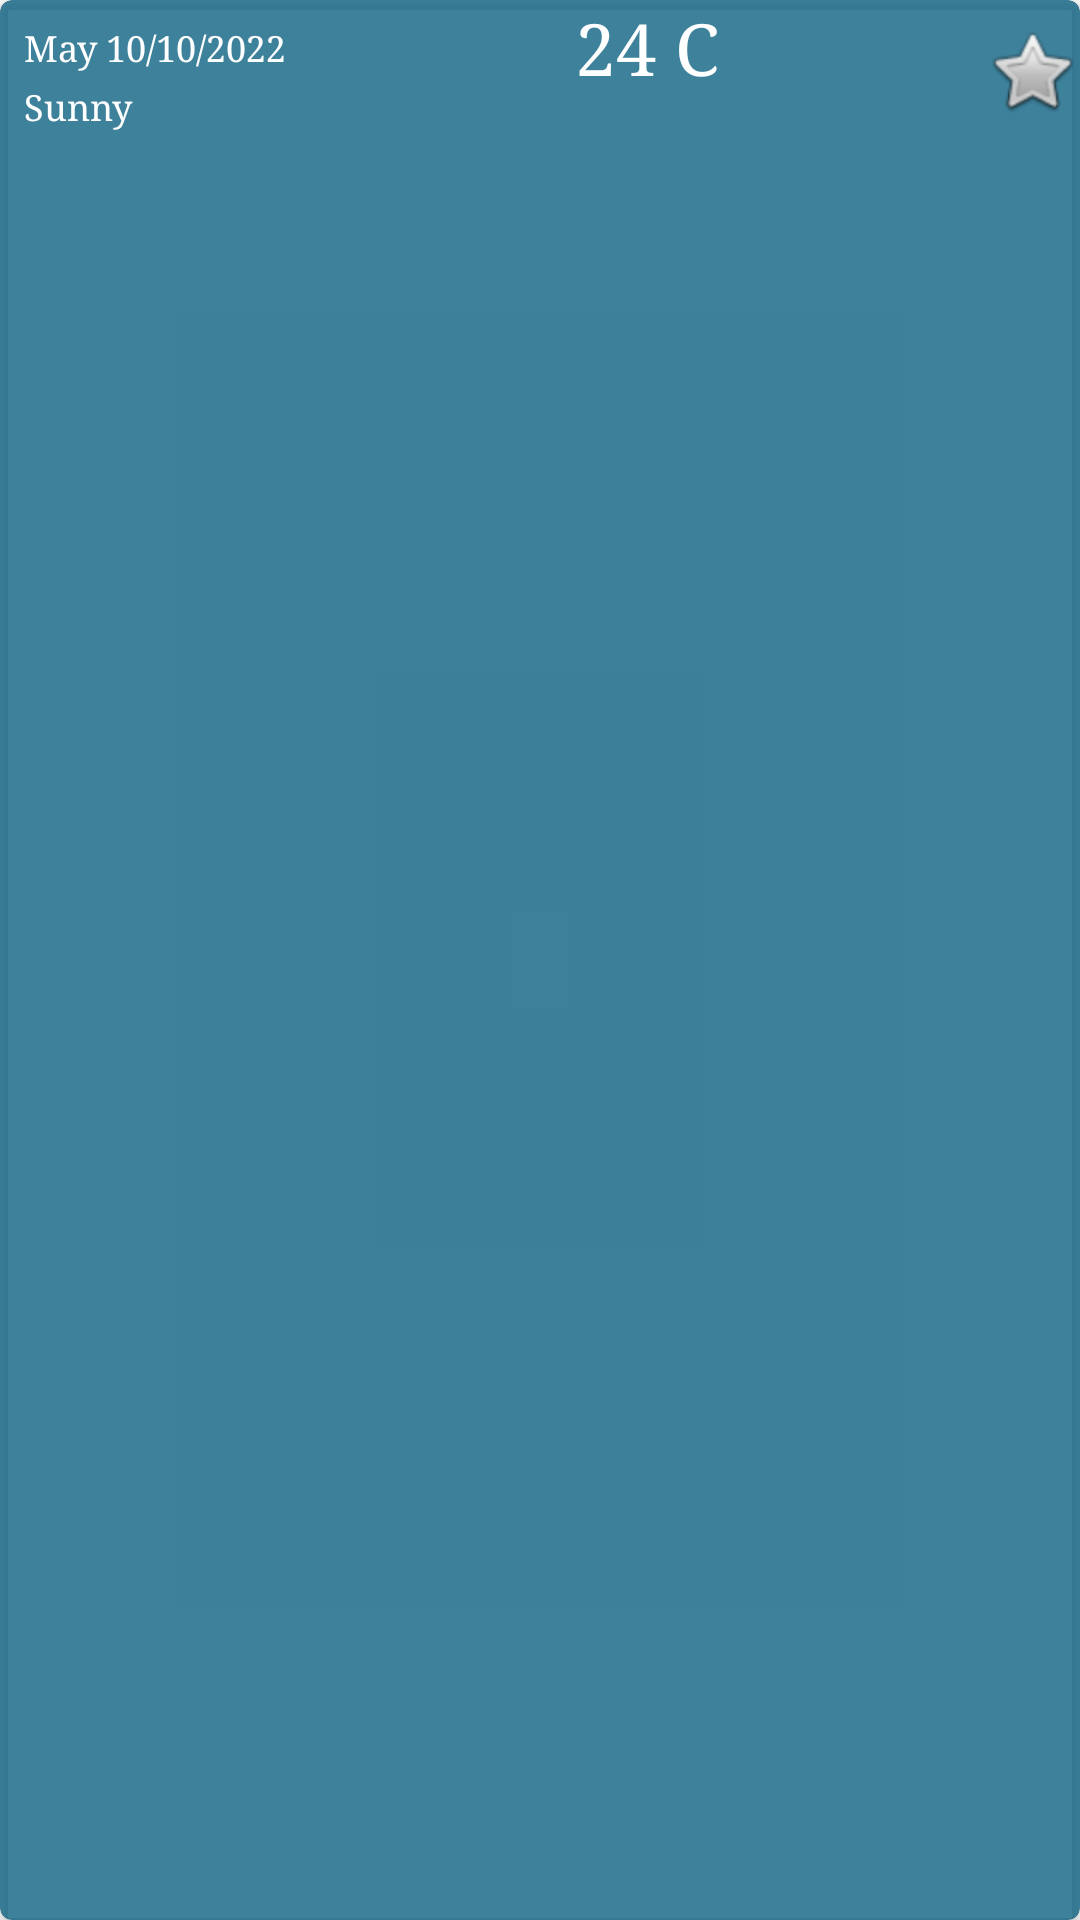

Layout XML and referenced resources for this Android screen:
<!-- AndroidManifest.xml: application theme Theme.WeatherEloyan -->
<!-- res/layout/cardview_weather_list_item.xml -->
<?xml version="1.0" encoding="utf-8"?>
<androidx.cardview.widget.CardView xmlns:android="http://schemas.android.com/apk/res/android"
    xmlns:app="http://schemas.android.com/apk/res-auto"
    android:layout_width="match_parent"
    android:layout_height="wrap_content"
    android:layout_marginTop="2dp"
    android:backgroundTint="@color/dark_blue"
    app:cardCornerRadius="4dp">

    <androidx.constraintlayout.widget.ConstraintLayout
        android:layout_width="match_parent"
        android:layout_height="wrap_content">

        <TextView
            android:id="@+id/tvItemDate"
            android:layout_width="wrap_content"
            android:layout_height="wrap_content"
            android:layout_marginStart="8dp"
            android:layout_marginTop="8dp"
            android:fontFamily="serif"
            android:text="May 10/10/2022"
            android:textColor="?attr/colorOnPrimary"
            android:textSize="@dimen/tv_text_small_size"
            app:layout_constraintStart_toStartOf="parent"
            app:layout_constraintTop_toTopOf="parent" />

        <TextView
            android:id="@+id/tvItemCondition"
            android:layout_width="wrap_content"
            android:layout_height="wrap_content"
            android:layout_marginTop="4dp"
            android:layout_marginBottom="4dp"
            android:fontFamily="serif"
            android:text="Sunny"
            android:textColor="?attr/colorOnPrimary"
            android:textSize="@dimen/tv_text_small_size"
            app:layout_constraintBottom_toBottomOf="parent"
            app:layout_constraintStart_toStartOf="@+id/tvItemDate"
            app:layout_constraintTop_toBottomOf="@+id/tvItemDate" />

        <ImageView
            android:id="@+id/imgDailyCondition"
            android:layout_width="32dp"
            android:layout_height="32dp"
            app:layout_constraintBottom_toBottomOf="parent"
            app:layout_constraintEnd_toEndOf="parent"
            app:layout_constraintTop_toTopOf="parent"
            app:srcCompat="@android:drawable/btn_star" />

        <TextView
            android:id="@+id/tvTemperature"
            android:layout_width="0dp"
            android:layout_height="0dp"
            android:layout_marginStart="8dp"
            android:fontFamily="serif"
            android:gravity="center"
            android:text="24 C"
            android:textColor="?attr/colorOnPrimary"
            android:textSize="@dimen/tv_text_medium_size"
            app:layout_constraintBottom_toTopOf="@+id/tvItemCondition"
            app:layout_constraintEnd_toStartOf="@+id/imgDailyCondition"
            app:layout_constraintStart_toEndOf="@+id/tvItemDate"
            app:layout_constraintTop_toTopOf="parent" />
    </androidx.constraintlayout.widget.ConstraintLayout>
</androidx.cardview.widget.CardView>
<!-- resources referenced by this layout -->
<resources>
  <color name="dark_blue">#CC0D6283</color>
  <dimen name="tv_text_medium_size">24sp</dimen>
  <dimen name="tv_text_small_size">12sp</dimen>
  <style name="Theme.WeatherEloyan" parent="Theme.MaterialComponents.DayNight.DarkActionBar">
          
          <item name="colorPrimary">@color/blue</item>
          <item name="colorPrimaryVariant">@color/dark_blue</item>
          <item name="colorOnPrimary">@color/white</item>
          <item name="windowActionBar">false</item>
          <item name="windowNoTitle">true</item>
          
          <item name="android:statusBarColor">?attr/colorPrimaryVariant</item>
          
      </style>
  <color name="blue">#5BD6F5</color>
  <color name="white">#FFFFFFFF</color>
</resources>
